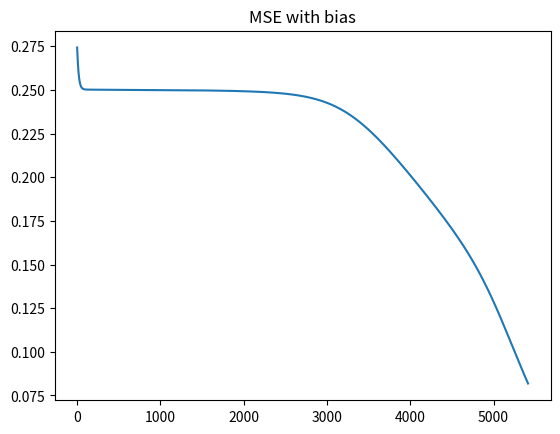

Here is the Python script that generated this plot:
# -*- coding: utf-8 -*-
"""
Created on Tue Oct 31 09:40:45 2017

@author: Mihai.Cristea
"""

def sigmoid(z):
    g = 1 / (1 + np.exp(-z))
    return g

#def sigmoidPrime(z):
#    g = np.exp(-z)/((1 + np.exp(-z))**2)
#    return g

def sigmoidPrime(z):
    g = sigmoid(z)*(1-sigmoid(z))
    return g

def predict (X, theta1, theta2):
    z1 = X.dot(theta1)
    a1 = sigmoid(z1)

    z2 = a1.dot(theta2)
    a2 = sigmoid(z2)
    yhat = a2
    predict = (yhat >= 0.5)*1
    return predict  

import numpy as np
import matplotlib.pyplot as plt
alpha = 0.1
epochs = 5415
X = np.array([[0, 0], [0, 1], [1, 0], [1, 1]])
y = np.array([[0], [1], [1], [0]])

theta1 = np.random.rand(2,3)
theta2 = np.random.rand(3,1)
m = X.shape[0]
#X = np.c_[np.ones((m,1)),X]
err = np.zeros(epochs)
ep = np.zeros(epochs)
steps = epochs // 5 
for epoch in range (epochs):
    z1 = X.dot(theta1)
    a1 = sigmoid(z1)
    z2 = a1.dot(theta2)
    a2 = sigmoid(z2)

    yhat = a2

     
    #delta2 = y - yhat
    delta2 = yhat - y
    grd2 = 1/m * a1.T.dot(delta2)
    #grd2 = np.mean(delta2 * a1, axis=0)
    sig1 = a1 * (1 - a1)
    grd1 = 1/m * X.T.dot(delta2.dot(theta2.T) * sig1)
    #grd1 = 1/m * (delta2 * a1) 
    theta1 = theta1 - alpha * grd1
    theta2 = theta2 - alpha * grd2
 
    

    ep[epoch] = epoch
    err[epoch] = 1/m * np.sum((y-yhat)**2)
    #if (epoch % steps) == 0:
        #print( 'epoch: ', epoch, ' yhat : ', yhat, 'err :', err[epoch] )
    #print( 'epoch: ', epoch, ' yhat : ', yhat, 'accuracy :', np.sum(y==yhat)/y.shape[0] )
print( 'epoch: ', epoch, ' yhat : ', yhat, 'accuracy :', np.sum(y==yhat)/y.shape[0] )    
pred = predict(X,theta1,theta2)    
plt.plot(ep,err)
plt.title("MSE with bias")
plt.show()
print('theta1: \n', theta1)
print('theta2: \n', theta2)
print('Predict: \n', pred)
#a = np.c_[np.ones((m, 1)), sigmoid(X.dot(theta1))]